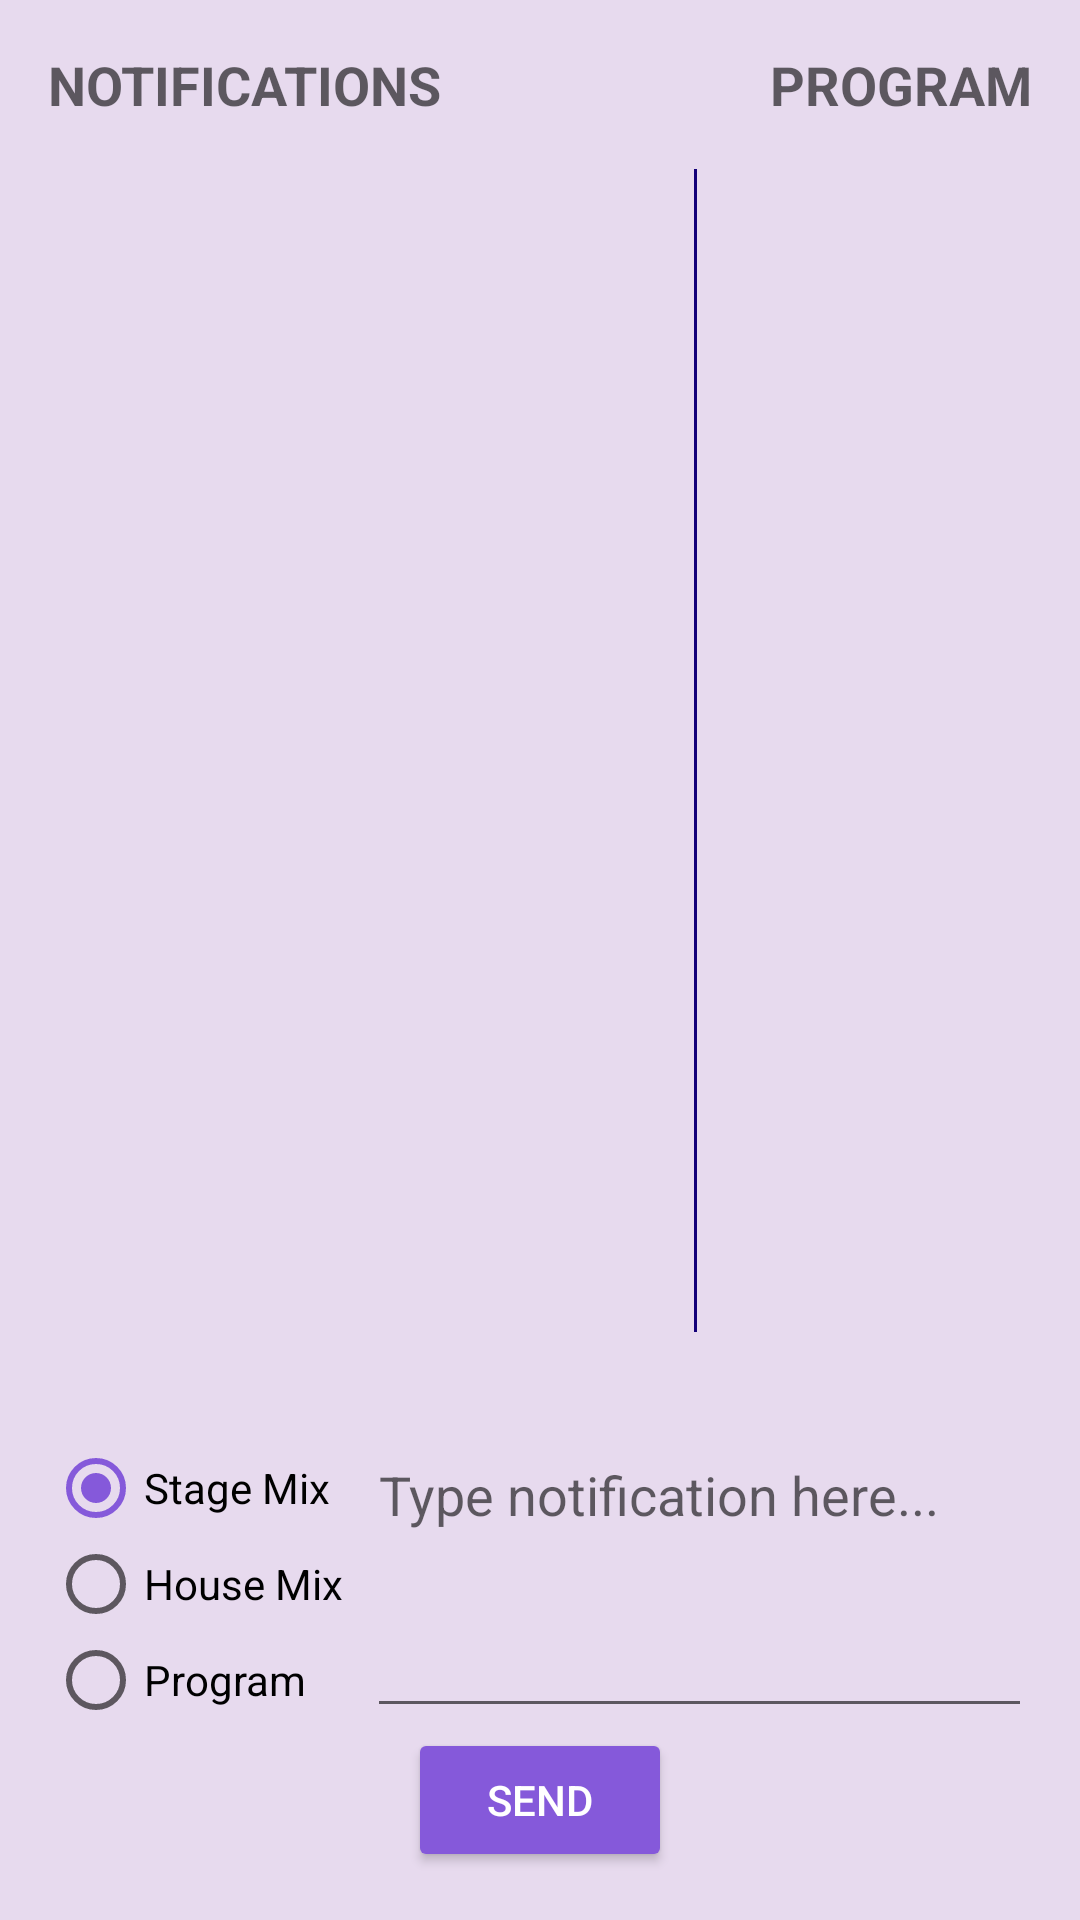

Layout XML and referenced resources for this Android screen:
<!-- AndroidManifest.xml: application theme AppTheme -->
<!-- res/layout/activity_service_and_stage.xml -->
<?xml version="1.0" encoding="utf-8"?>
<androidx.constraintlayout.widget.ConstraintLayout xmlns:android="http://schemas.android.com/apk/res/android"
    xmlns:app="http://schemas.android.com/apk/res-auto"
    xmlns:tools="http://schemas.android.com/tools"
    android:layout_width="match_parent"
    android:layout_height="match_parent"
    android:background="@color/backgroundColor"
    tools:context=".ServiceAndStage">

    <TextView
        android:id="@+id/textView"
        style="@style/notif_heading"
        android:layout_marginStart="16dp"
        android:layout_marginLeft="16dp"
        android:layout_marginTop="16dp"
        android:text="NOTIFICATIONS"
        app:layout_constraintStart_toStartOf="parent"
        app:layout_constraintTop_toTopOf="parent" />

    <TextView
        android:id="@+id/textView2"
        style="@style/notif_heading"
        android:layout_marginTop="16dp"
        android:layout_marginEnd="16dp"
        android:layout_marginRight="16dp"
        android:text="PROGRAM"
        app:layout_constraintEnd_toEndOf="parent"
        app:layout_constraintTop_toTopOf="parent" />

    <RadioGroup
        android:id="@+id/radioGroup"
        android:layout_width="wrap_content"
        android:layout_height="wrap_content"
        android:layout_marginStart="16dp"
        android:layout_marginLeft="16dp"
        app:layout_constraintStart_toStartOf="parent"
        app:layout_constraintTop_toTopOf="@+id/edittext_notif">

        <RadioButton
            android:id="@+id/rb_stage"
            android:layout_width="wrap_content"
            android:layout_height="wrap_content"
            android:layout_marginTop="4dp"
            android:checked="true"
            android:text="Stage Mix"
            tools:layout_editor_absoluteX="61dp"
            tools:layout_editor_absoluteY="429dp" />

        <RadioButton
            android:id="@+id/rb_house"
            android:layout_width="wrap_content"
            android:layout_height="wrap_content"
            android:text="House Mix"
            tools:layout_editor_absoluteX="61dp"
            tools:layout_editor_absoluteY="490dp" />

        <RadioButton
            android:id="@+id/rb_program"
            android:layout_width="wrap_content"
            android:layout_height="wrap_content"
            android:text="Program"
            tools:layout_editor_absoluteX="61dp"
            tools:layout_editor_absoluteY="490dp" />

    </RadioGroup>

    <LinearLayout
        android:id="@+id/linearLayout"
        android:layout_width="0dp"
        android:layout_height="0dp"
        android:layout_marginStart="16dp"
        android:layout_marginLeft="16dp"
        android:layout_marginTop="8dp"
        android:layout_marginEnd="16dp"
        android:layout_marginRight="16dp"
        android:layout_marginBottom="24dp"
        android:orientation="horizontal"
        app:layout_constraintBottom_toTopOf="@+id/edittext_notif"
        app:layout_constraintEnd_toEndOf="parent"
        app:layout_constraintStart_toStartOf="parent"
        app:layout_constraintTop_toBottomOf="@+id/textView">

        <androidx.recyclerview.widget.RecyclerView
            android:id="@+id/notif_recyclerview"
            android:layout_width="0dp"
            android:layout_height="match_parent"
            android:layout_weight="2" />

        <View
            android:layout_width="1dp"
            android:layout_height="match_parent"
            android:layout_margin="8dp"
            android:background="@color/colorPrimaryDark" />

        <ListView
            android:id="@+id/listview"
            android:layout_width="0dp"
            android:layout_height="match_parent"
            android:layout_weight="1" />
    </LinearLayout>

    <EditText
        android:id="@+id/edittext_notif"
        android:layout_width="0dp"
        android:layout_height="100dp"
        android:layout_marginStart="8dp"
        android:layout_marginLeft="8dp"
        android:layout_marginEnd="16dp"
        android:layout_marginRight="16dp"
        android:gravity="start"
        android:hint="Type notification here..."
        android:minLines="4"
        android:singleLine="false"
        app:layout_constraintBottom_toTopOf="@+id/sendNotifButton"
        app:layout_constraintEnd_toEndOf="parent"
        app:layout_constraintHorizontal_bias="1.0"
        app:layout_constraintStart_toEndOf="@+id/radioGroup" />

    <Button
        android:id="@+id/sendNotifButton"
        android:layout_width="wrap_content"
        android:layout_height="wrap_content"
        android:layout_marginBottom="16dp"
        android:backgroundTint="@color/colorAccent"
        android:text="Send"
        android:textColor="@color/primaryTextColor"
        app:layout_constraintBottom_toBottomOf="parent"
        app:layout_constraintEnd_toEndOf="parent"
        app:layout_constraintStart_toStartOf="parent" />


</androidx.constraintlayout.widget.ConstraintLayout>
<!-- resources referenced by this layout -->
<resources>
  <color name="backgroundColor">#E7DAEE</color>
  <color name="colorAccent">#8559da</color>
  <color name="colorPrimaryDark">#140078</color>
  <color name="primaryTextColor">#ffffff</color>
  <style name="notif_heading">
          <item name="android:layout_width">wrap_content</item>
          <item name="android:layout_height">wrap_content</item>
          <item name="android:textStyle">bold</item>
          <item name="android:textAppearance">@style/TextAppearance.AppCompat.Medium</item>
      </style>
  <style name="AppTheme" parent="Theme.AppCompat.Light.DarkActionBar">
          
          <item name="colorPrimary">@color/colorPrimary</item>
          <item name="colorPrimaryDark">@color/colorPrimaryDark</item>
          <item name="colorAccent">@color/colorAccent</item>
      </style>
  <color name="colorPrimary">#512da8</color>
</resources>
